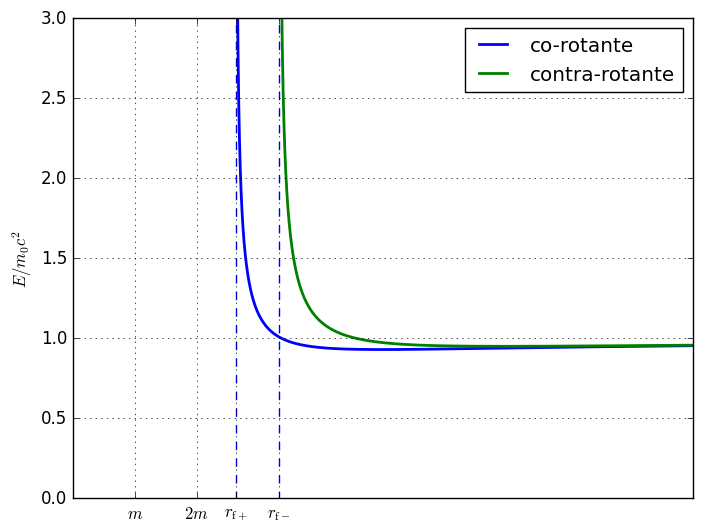

This chart was generated by the following Python code: (Note: this script raises an exception after producing the figure.)
from matplotlib.pyplot import *
from numpy import *
style.use('classic')

ra = linspace(1,10,10000)
aa = 0.3

Ep = (ra**2-2*ra+aa*sqrt(ra))/(ra*sqrt(ra**2-3*ra+2*aa*sqrt(ra)))
Em = (ra**2-2*ra-aa*sqrt(ra))/(ra*sqrt(ra**2-3*ra-2*aa*sqrt(ra)))

up = sort((roots([1,0,-3,2*aa])))
upp = up[where(up>0)]
rfap = upp[-1]**2
um = sort((roots([1,0,-3,-2*aa])))
ump = um[where(um>0)]
rfam = ump[-1]**2

plot(ra,Ep, label='co-rotante', lw=2)
plot(ra,Em, label='contra-rotante', lw=2)
vlines(rfap,-20,20, linestyle='dashed')
vlines(rfam,-20,20, linestyle='dashed')
xticks([1,2,rfap,rfam], [r'$m$',r'$2m$', r'$r_{\rm f+}$', r'$r_{\rm f-}$'])
ylabel(r'$E/m_0c^2$')
grid()
xlim(0,10)
ylim(0.,3)
legend()
savefig('../fig/fig-Ecirc.pdf')
